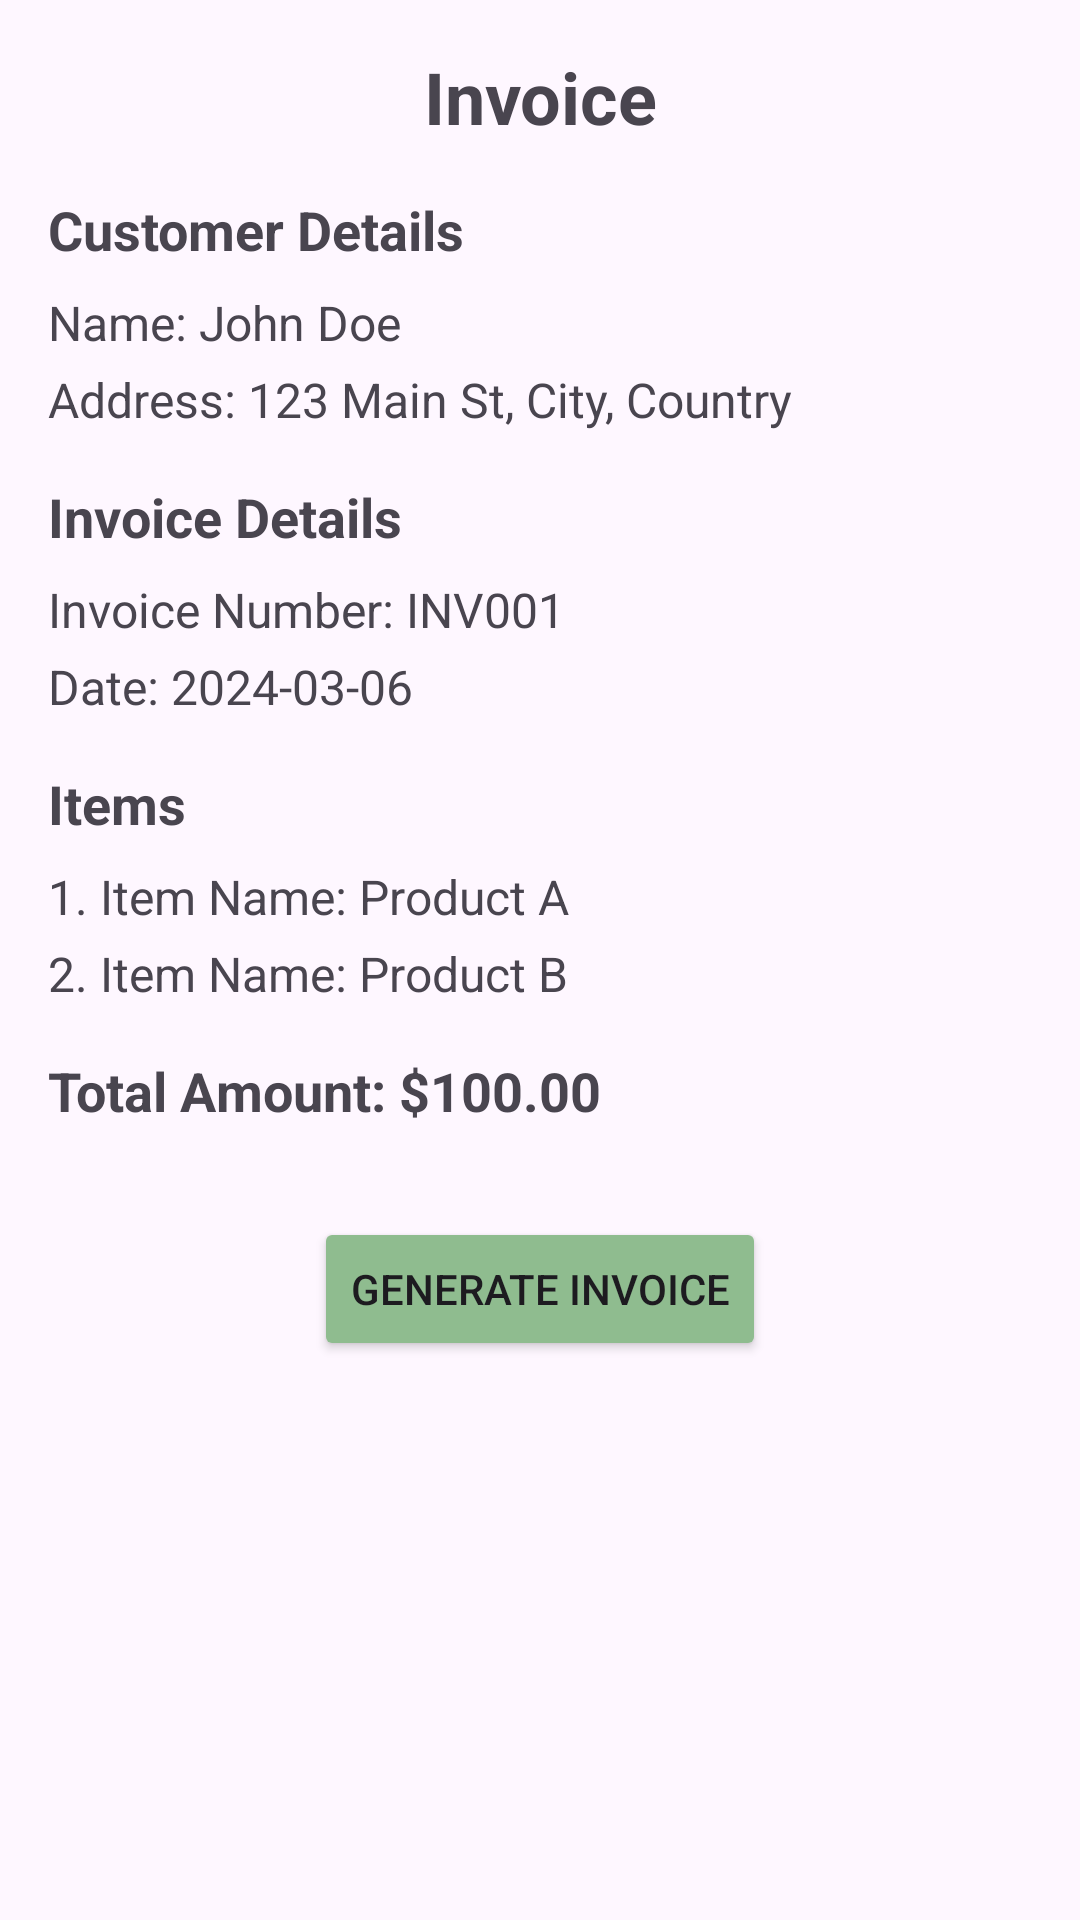

Android layout source for this screen:
<!-- AndroidManifest.xml: application theme Theme.PDFInvoiceGenerator -->
<!-- res/layout/invoice_view.xml -->
<?xml version="1.0" encoding="utf-8"?>
<LinearLayout xmlns:android="http://schemas.android.com/apk/res/android"
    android:layout_width="match_parent"
    android:layout_height="match_parent"
    android:orientation="vertical"
    android:id="@+id/invoice_view"
    android:padding="16dp">

    
    <TextView
        android:layout_width="match_parent"
        android:layout_height="wrap_content"
        android:text="Invoice"
        android:textSize="24sp"
        android:textStyle="bold"
        android:gravity="center"
        android:layout_marginBottom="16dp"/>

    
    <TextView
        android:layout_width="match_parent"
        android:layout_height="wrap_content"
        android:text="Customer Details"
        android:textSize="18sp"
        android:textStyle="bold"
        android:layout_marginBottom="8dp"/>

    
    <TextView
        android:layout_width="match_parent"
        android:layout_height="wrap_content"
        android:text="Name: John Doe"
        android:textSize="16sp"
        android:layout_marginBottom="4dp"/>

    
    <TextView
        android:layout_width="match_parent"
        android:layout_height="wrap_content"
        android:text="Address: 123 Main St, City, Country"
        android:textSize="16sp"
        android:layout_marginBottom="16dp"/>

    
    <TextView
        android:layout_width="match_parent"
        android:layout_height="wrap_content"
        android:text="Invoice Details"
        android:textSize="18sp"
        android:textStyle="bold"
        android:layout_marginBottom="8dp"/>

    
    <TextView
        android:layout_width="match_parent"
        android:layout_height="wrap_content"
        android:text="Invoice Number: INV001"
        android:textSize="16sp"
        android:layout_marginBottom="4dp"/>

    
    <TextView
        android:layout_width="match_parent"
        android:layout_height="wrap_content"
        android:text="Date: 2024-03-06"
        android:textSize="16sp"
        android:layout_marginBottom="16dp"/>

    
    <TextView
        android:layout_width="match_parent"
        android:layout_height="wrap_content"
        android:text="Items"
        android:textSize="18sp"
        android:textStyle="bold"
        android:layout_marginBottom="8dp"/>

    
    <TextView
        android:layout_width="match_parent"
        android:layout_height="wrap_content"
        android:text="1. Item Name: Product A"
        android:textSize="16sp"
        android:layout_marginBottom="4dp"/>

    
    <TextView
        android:layout_width="match_parent"
        android:layout_height="wrap_content"
        android:text="2. Item Name: Product B"
        android:textSize="16sp"
        android:layout_marginBottom="16dp"/>

    
    <TextView
        android:layout_width="match_parent"
        android:layout_height="wrap_content"
        android:text="Total Amount: $100.00"
        android:textSize="18sp"
        android:textStyle="bold"/>

    <Button
        android:id="@+id/button_generate_invoice"
        android:layout_width="wrap_content"
        android:layout_height="wrap_content"
        android:text="Generate Invoice"
        android:layout_marginTop="30dp"
        android:layout_gravity="center"
        android:backgroundTint="@color/DarkSeaGreen"
        />

</LinearLayout>
<!-- resources referenced by this layout -->
<resources>
  <color name="DarkSeaGreen">#8FBC8F</color>
  <style name="Theme.PDFInvoiceGenerator" parent="Base.Theme.PDFInvoiceGenerator" />
  <style name="Base.Theme.PDFInvoiceGenerator" parent="Theme.Material3.DayNight.NoActionBar">
          
          
          <item name="android:statusBarColor">@color/DarkSeaGreen</item>
  
      </style>
</resources>
